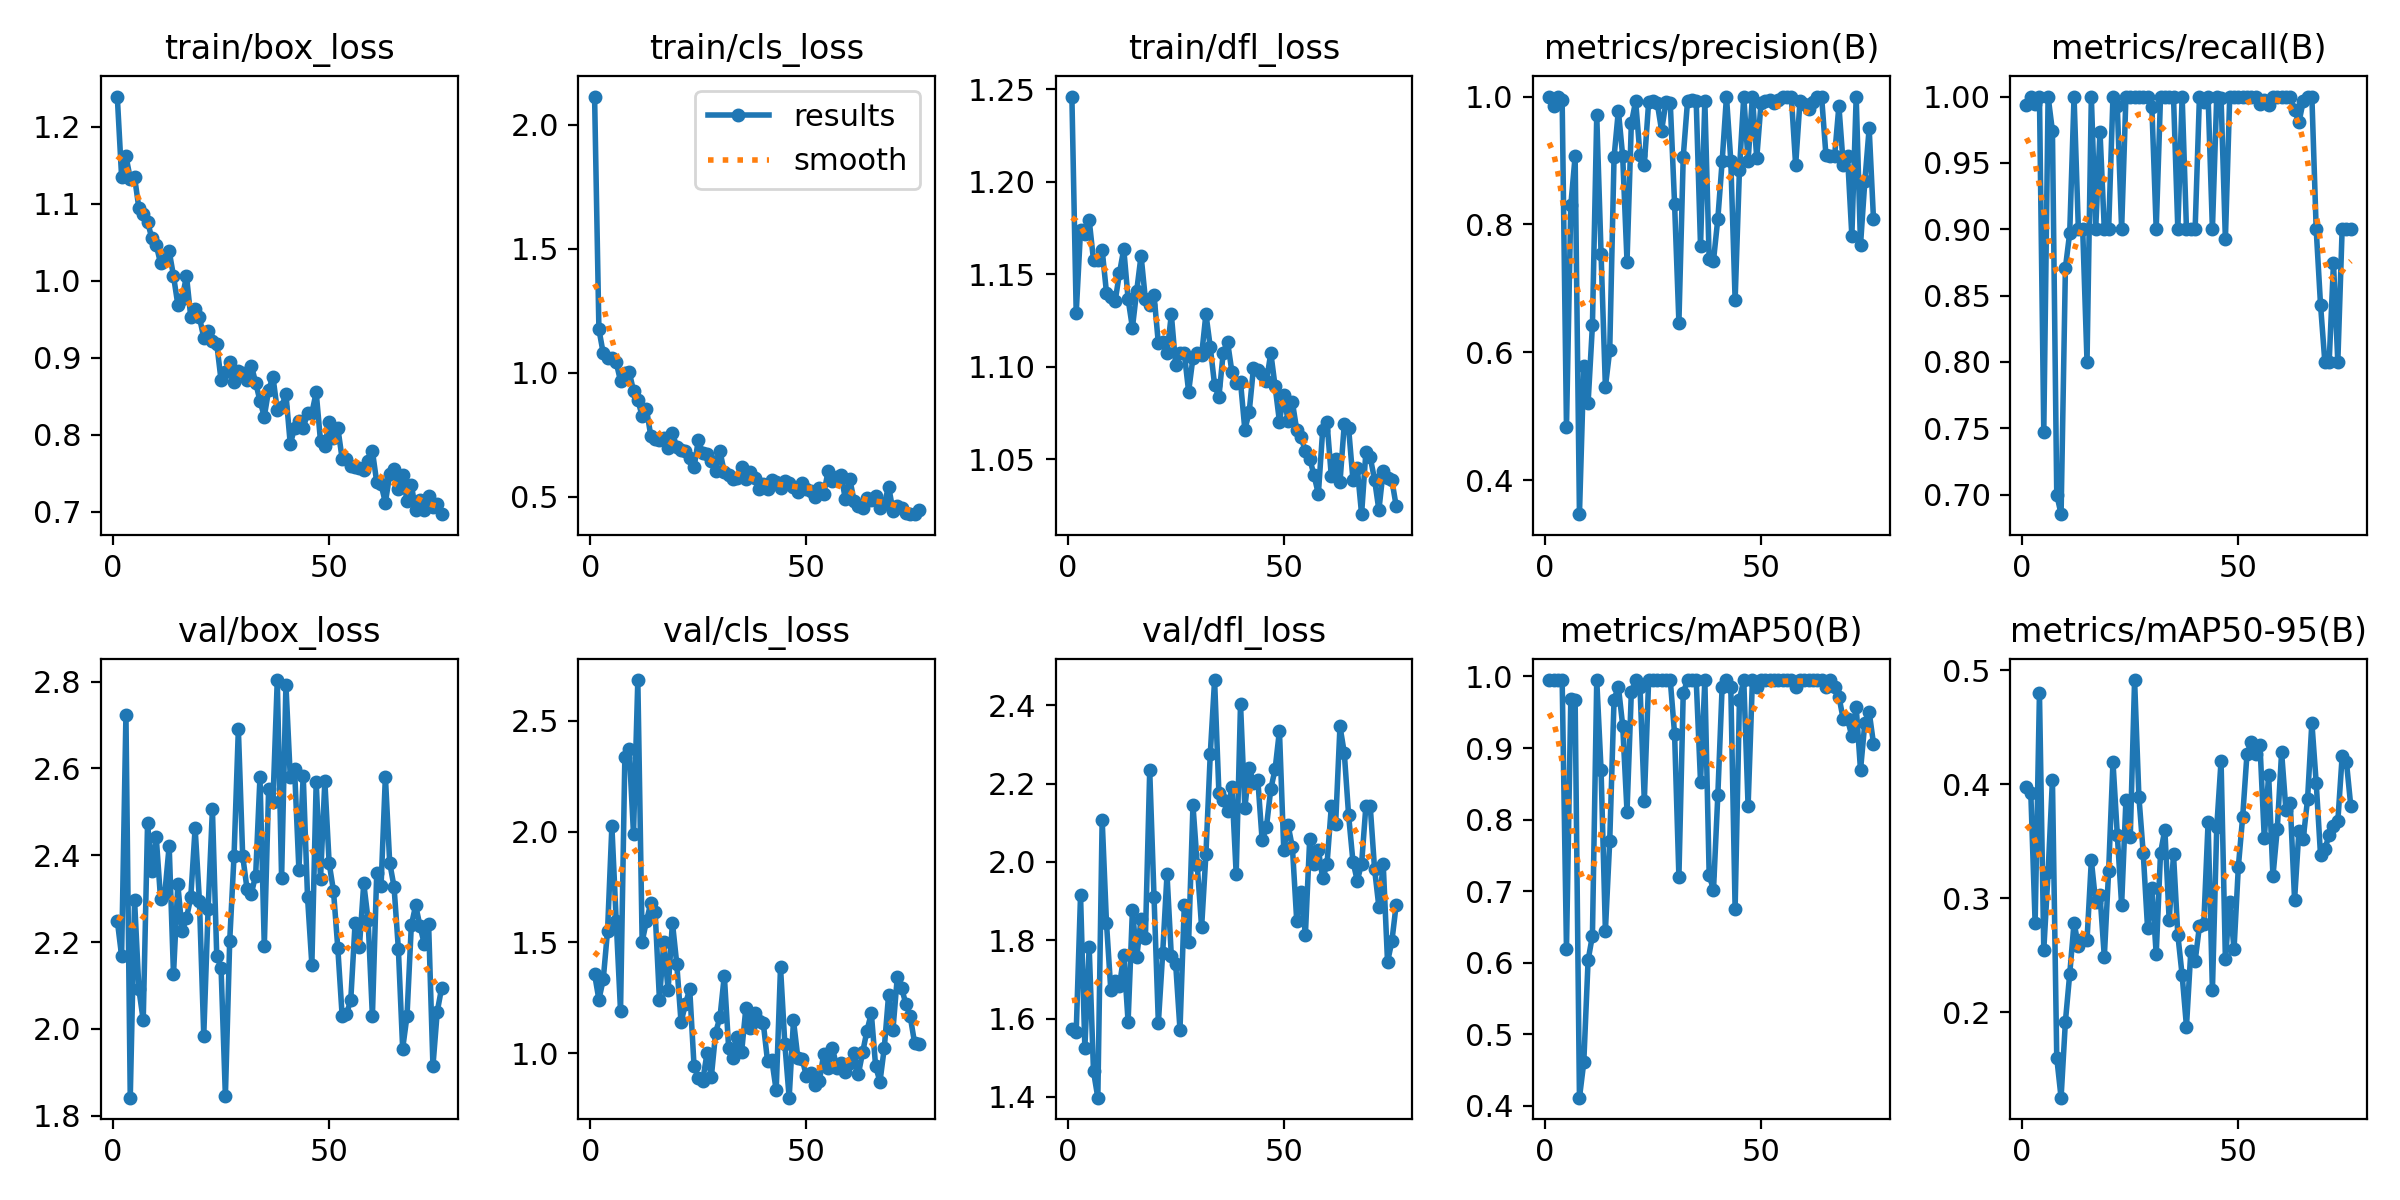

The table this chart was drawn from, first rows:
epoch, train/box_loss, train/cls_loss, train/dfl_loss, metrics/precision(B), metrics/recall(B), metrics/mAP50(B), metrics/mAP50-95(B), val/box_loss, val/cls_loss, val/dfl_loss, lr/pg0, lr/pg1, lr/pg2
1, 1.24, 2.113, 1.246, 1, 0.9938, 0.995, 0.3976, 2.249, 1.356, 1.574, 0.07007, 0.003325, 0.003325
2, 1.135, 1.175, 1.129, 0.9856, 1, 0.995, 0.3924, 2.168, 1.241, 1.565, 0.04001, 0.006593, 0.006593
3, 1.162, 1.078, 1.174, 1, 0.9942, 0.995, 0.2782, 2.723, 1.332, 1.915, 0.009877, 0.009794, 0.009794
4, 1.133, 1.06, 1.172, 0.9938, 1, 0.995, 0.4799, 1.841, 1.553, 1.525, 0.009703, 0.009703, 0.009703
5, 1.135, 1.058, 1.179, 0.4823, 0.7469, 0.6189, 0.2546, 2.296, 2.024, 1.782, 0.009703, 0.009703, 0.009703
6, 1.094, 1.041, 1.158, 0.8299, 1, 0.9683, 0.3226, 2.091, 1.597, 1.465, 0.009604, 0.009604, 0.009604
7, 1.087, 0.9666, 1.158, 0.9067, 0.974, 0.9677, 0.4041, 2.02, 1.19, 1.398, 0.009505, 0.009505, 0.009505
8, 1.077, 0.9968, 1.163, 0.3467, 0.7, 0.4115, 0.16, 2.473, 2.337, 2.108, 0.009406, 0.009406, 0.009406
9, 1.055, 1.003, 1.14, 0.5777, 0.6853, 0.4608, 0.125, 2.363, 2.372, 1.845, 0.009307, 0.009307, 0.009307
10, 1.047, 0.9272, 1.138, 0.5208, 0.8708, 0.6036, 0.1918, 2.443, 1.99, 1.673, 0.009208, 0.009208, 0.009208
11, 1.023, 0.8895, 1.135, 0.6421, 0.8974, 0.6379, 0.2336, 2.3, 2.685, 1.697, 0.009109, 0.009109, 0.009109
12, 1.027, 0.8258, 1.151, 0.9704, 1, 0.995, 0.2785, 2.313, 1.504, 1.683, 0.00901, 0.00901, 0.00901
13, 1.038, 0.8533, 1.164, 0.7539, 0.9, 0.869, 0.2581, 2.422, 1.596, 1.761, 0.008911, 0.008911, 0.008911
14, 1.007, 0.745, 1.137, 0.5457, 0.9, 0.6447, 0.2646, 2.125, 1.677, 1.592, 0.008812, 0.008812, 0.008812
15, 0.9691, 0.7326, 1.121, 0.6028, 0.8, 0.7699, 0.2633, 2.333, 1.638, 1.877, 0.008713, 0.008713, 0.008713
16, 0.9766, 0.7287, 1.141, 0.905, 1, 0.9677, 0.3333, 2.225, 1.241, 1.756, 0.008614, 0.008614, 0.008614
17, 1.007, 0.7348, 1.16, 0.9779, 0.9, 0.9859, 0.2963, 2.255, 1.5, 1.855, 0.008515, 0.008515, 0.008515
18, 0.9528, 0.6953, 1.136, 0.9067, 0.9734, 0.9314, 0.3029, 2.304, 1.285, 1.806, 0.008416, 0.008416, 0.008416
19, 0.9632, 0.7571, 1.133, 0.7419, 0.9, 0.8112, 0.2485, 2.463, 1.589, 2.234, 0.008317, 0.008317, 0.008317
20, 0.9527, 0.7003, 1.139, 0.9583, 0.9, 0.9783, 0.3242, 2.294, 1.404, 1.91, 0.008218, 0.008218, 0.008218
21, 0.9263, 0.6892, 1.113, 0.9929, 1, 0.995, 0.4198, 1.985, 1.139, 1.589, 0.008119, 0.008119, 0.008119
22, 0.9353, 0.6845, 1.114, 0.9085, 0.9931, 0.9859, 0.3559, 2.275, 1.221, 1.767, 0.00802, 0.00802, 0.00802
23, 0.922, 0.6556, 1.107, 0.8937, 0.9, 0.8262, 0.2943, 2.506, 1.288, 1.968, 0.007921, 0.007921, 0.007921
24, 0.9186, 0.6182, 1.128, 0.9914, 1, 0.995, 0.3863, 2.169, 0.9425, 1.759, 0.007822, 0.007822, 0.007822
25, 0.8709, 0.7287, 1.101, 0.9926, 1, 0.995, 0.3535, 2.14, 0.888, 1.74, 0.007723, 0.007723, 0.007723
26, 0.8822, 0.6765, 1.107, 0.9894, 1, 0.995, 0.4916, 1.845, 0.8743, 1.572, 0.007624, 0.007624, 0.007624
27, 0.8953, 0.6732, 1.107, 0.9467, 1, 0.995, 0.3891, 2.203, 0.9992, 1.89, 0.007525, 0.007525, 0.007525
28, 0.8693, 0.642, 1.087, 0.9914, 1, 0.995, 0.3395, 2.398, 0.8926, 1.796, 0.007426, 0.007426, 0.007426
29, 0.8828, 0.6037, 1.105, 0.9907, 1, 0.995, 0.274, 2.69, 1.093, 2.145, 0.007327, 0.007327, 0.007327
30, 0.881, 0.6831, 1.107, 0.8321, 0.992, 0.92, 0.3095, 2.398, 1.162, 1.991, 0.007228, 0.007228, 0.007228
31, 0.8709, 0.5983, 1.106, 0.6465, 0.9, 0.7201, 0.2509, 2.323, 1.35, 1.833, 0.007129, 0.007129, 0.007129
32, 0.8898, 0.589, 1.129, 0.9056, 1, 0.9768, 0.3397, 2.312, 1.025, 2.02, 0.00703, 0.00703, 0.00703
33, 0.8679, 0.5702, 1.111, 0.9933, 1, 0.995, 0.3603, 2.353, 0.9793, 2.275, 0.006931, 0.006931, 0.006931
34, 0.8441, 0.5769, 1.09, 0.9939, 1, 0.995, 0.2806, 2.58, 1.071, 2.465, 0.006832, 0.006832, 0.006832
35, 0.8238, 0.6189, 1.084, 0.9928, 1, 0.995, 0.3385, 2.191, 1.003, 2.177, 0.006733, 0.006733, 0.006733
36, 0.858, 0.571, 1.108, 0.7661, 0.9, 0.8529, 0.268, 2.552, 1.206, 2.158, 0.006634, 0.006634, 0.006634
37, 0.8755, 0.5999, 1.113, 0.9927, 1, 0.995, 0.2324, 2.522, 1.115, 2.13, 0.006535, 0.006535, 0.006535
38, 0.8321, 0.5772, 1.097, 0.7456, 0.9, 0.7226, 0.1874, 2.804, 1.179, 2.192, 0.006436, 0.006436, 0.006436
39, 0.8361, 0.5324, 1.091, 0.7434, 0.9, 0.7018, 0.2533, 2.348, 1.147, 1.969, 0.006337, 0.006337, 0.006337
40, 0.8533, 0.5512, 1.092, 0.8088, 0.9, 0.8341, 0.2449, 2.792, 1.138, 2.404, 0.006238, 0.006238, 0.006238
41, 0.7882, 0.53, 1.066, 0.8985, 1, 0.9859, 0.2756, 2.581, 0.9628, 2.138, 0.006139, 0.006139, 0.006139
42, 0.8084, 0.5667, 1.075, 1, 0.996, 0.995, 0.2772, 2.598, 0.9672, 2.241, 0.00604, 0.00604, 0.00604
43, 0.8184, 0.5574, 1.099, 0.8996, 1, 0.9859, 0.3668, 2.367, 0.8312, 2.202, 0.005941, 0.005941, 0.005941
44, 0.8087, 0.536, 1.098, 0.6816, 0.9, 0.6754, 0.2193, 2.583, 1.387, 2.21, 0.005842, 0.005842, 0.005842
45, 0.8284, 0.562, 1.096, 0.8852, 1, 0.9677, 0.3624, 2.303, 1.041, 2.055, 0.005743, 0.005743, 0.005743
46, 0.8284, 0.5542, 1.092, 1, 0.9988, 0.995, 0.4207, 2.148, 0.7985, 2.09, 0.005644, 0.005644, 0.005644
47, 0.8552, 0.5393, 1.107, 0.8992, 0.8923, 0.8184, 0.2464, 2.568, 1.147, 2.186, 0.005545, 0.005545, 0.005545
48, 0.7917, 0.5188, 1.089, 1, 0.9999, 0.995, 0.2966, 2.345, 0.9799, 2.237, 0.005446, 0.005446, 0.005446
49, 0.7856, 0.5533, 1.07, 0.9036, 1, 0.9859, 0.2555, 2.571, 0.9744, 2.335, 0.005347, 0.005347, 0.005347
50, 0.8169, 0.5318, 1.085, 0.9901, 1, 0.995, 0.3278, 2.382, 0.8943, 2.031, 0.005248, 0.005248, 0.005248
51, 0.7964, 0.5225, 1.071, 0.9934, 1, 0.995, 0.3716, 2.318, 0.9086, 2.094, 0.005149, 0.005149, 0.005149
52, 0.8093, 0.4999, 1.081, 0.994, 1, 0.995, 0.427, 2.186, 0.8554, 2.037, 0.00505, 0.00505, 0.00505
53, 0.7689, 0.5361, 1.066, 0.9899, 1, 0.995, 0.4375, 2.03, 0.8758, 1.849, 0.004951, 0.004951, 0.004951
54, 0.7682, 0.5122, 1.062, 0.9953, 1, 0.995, 0.4268, 2.033, 0.9973, 1.922, 0.004852, 0.004852, 0.004852
55, 0.7599, 0.6021, 1.054, 1, 0.9944, 0.995, 0.4345, 2.067, 0.9315, 1.814, 0.004753, 0.004753, 0.004753
56, 0.7585, 0.5637, 1.05, 1, 0.9975, 0.995, 0.3525, 2.244, 1.025, 2.059, 0.004654, 0.004654, 0.004654
57, 0.7575, 0.5784, 1.041, 1, 0.9935, 0.995, 0.4085, 2.189, 0.9347, 1.995, 0.004555, 0.004555, 0.004555
58, 0.7546, 0.5857, 1.031, 0.8926, 1, 0.9859, 0.3194, 2.335, 0.954, 2.031, 0.004456, 0.004456, 0.004456
59, 0.7662, 0.4906, 1.066, 0.9928, 1, 0.995, 0.3609, 2.252, 0.9133, 1.958, 0.004357, 0.004357, 0.004357
60, 0.779, 0.5725, 1.07, 0.9891, 1, 0.995, 0.4282, 2.029, 0.9532, 1.994, 0.004258, 0.004258, 0.004258
... 16 more rows
